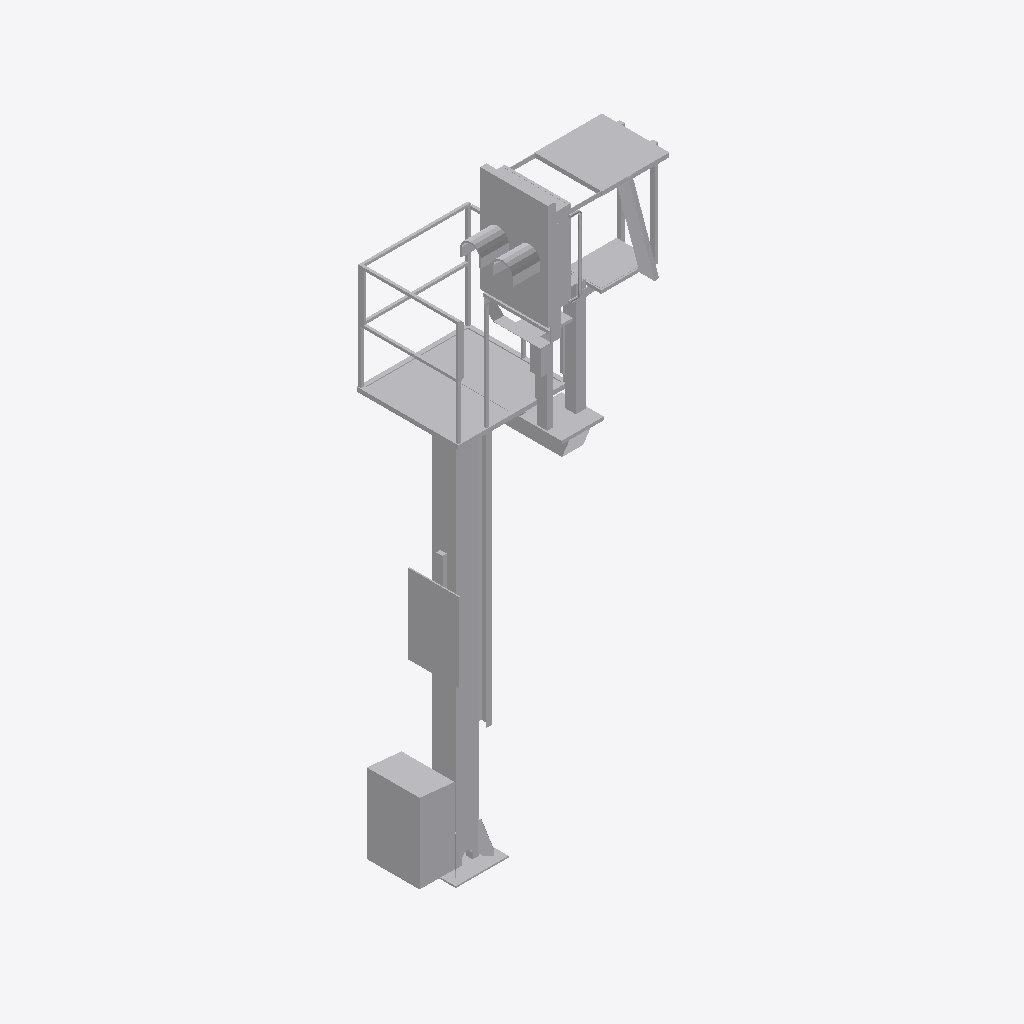
Isometric view of an IFC building model (IFC-SPF (STEP), schema IFC2X3, length unit metre), seen from the south-west, elements coloured by IFC class: 1 other element (light grey).
Extent 1.5 m × 1.6 m × 6.2 m (x, y, z). Storeys (1): Ebene 1 at 0.00 m. Elements (1): 1 IfcBuildingElementProxy.

HEADER;
FILE_DESCRIPTION(('ViewDefinition [CoordinationView_V2.0]'),'2;1');
FILE_NAME('','2022-09-20T11:55:04',(''),(''),'The EXPRESS Data Manager Version 5.02.0100.07 : ','20211019_1515(x64) - Exporter 20.2.60.15 - Defau','');
FILE_SCHEMA(('IFC2X3'));
ENDSEC;
DATA;
#104=IFCPROJECT('35L39kF_b2LREstrmcaBNj',#41,'',$,$,'','',(#96),#91);
#23316=IFCSITE('35L39kF_b2LREstrmcaBNl',#41,'Default',$,$,#23313,$,$,.ELEMENT.,(42,24,53,508911),(-71,-15,-29,-58837),0.0,$,$);
#114=IFCBUILDING('35L39kF_b2LREstrmcaBNi',#41,'',$,$,#32,$,'',.ELEMENT.,$,$,$);
#123=IFCBUILDINGSTOREY('35L39kF_b2LREstrpPRqoI',#41,'Ebene 1',$,'Ebene:Ebene 1',#121,$,'Ebene 1',.ELEMENT.,0.0);
#23279=IFCBUILDINGELEMENTPROXY('3WECKGlZn16v4yYTRHv8Np',#41,'S 8000.5.7-19_M4100-A1000-VS-L_LOD200-300:S 8000.5.7-19_M4100-A1000-VS-L_LOD200-300:3345',$,'S 8000.5.7-19_M4100-A1000-VS-L_LOD200-300:S 8000.5.7-19_M4100-A1000-VS-L_LOD200-300',#23277,#23272,'3345',$);
ENDSEC;
